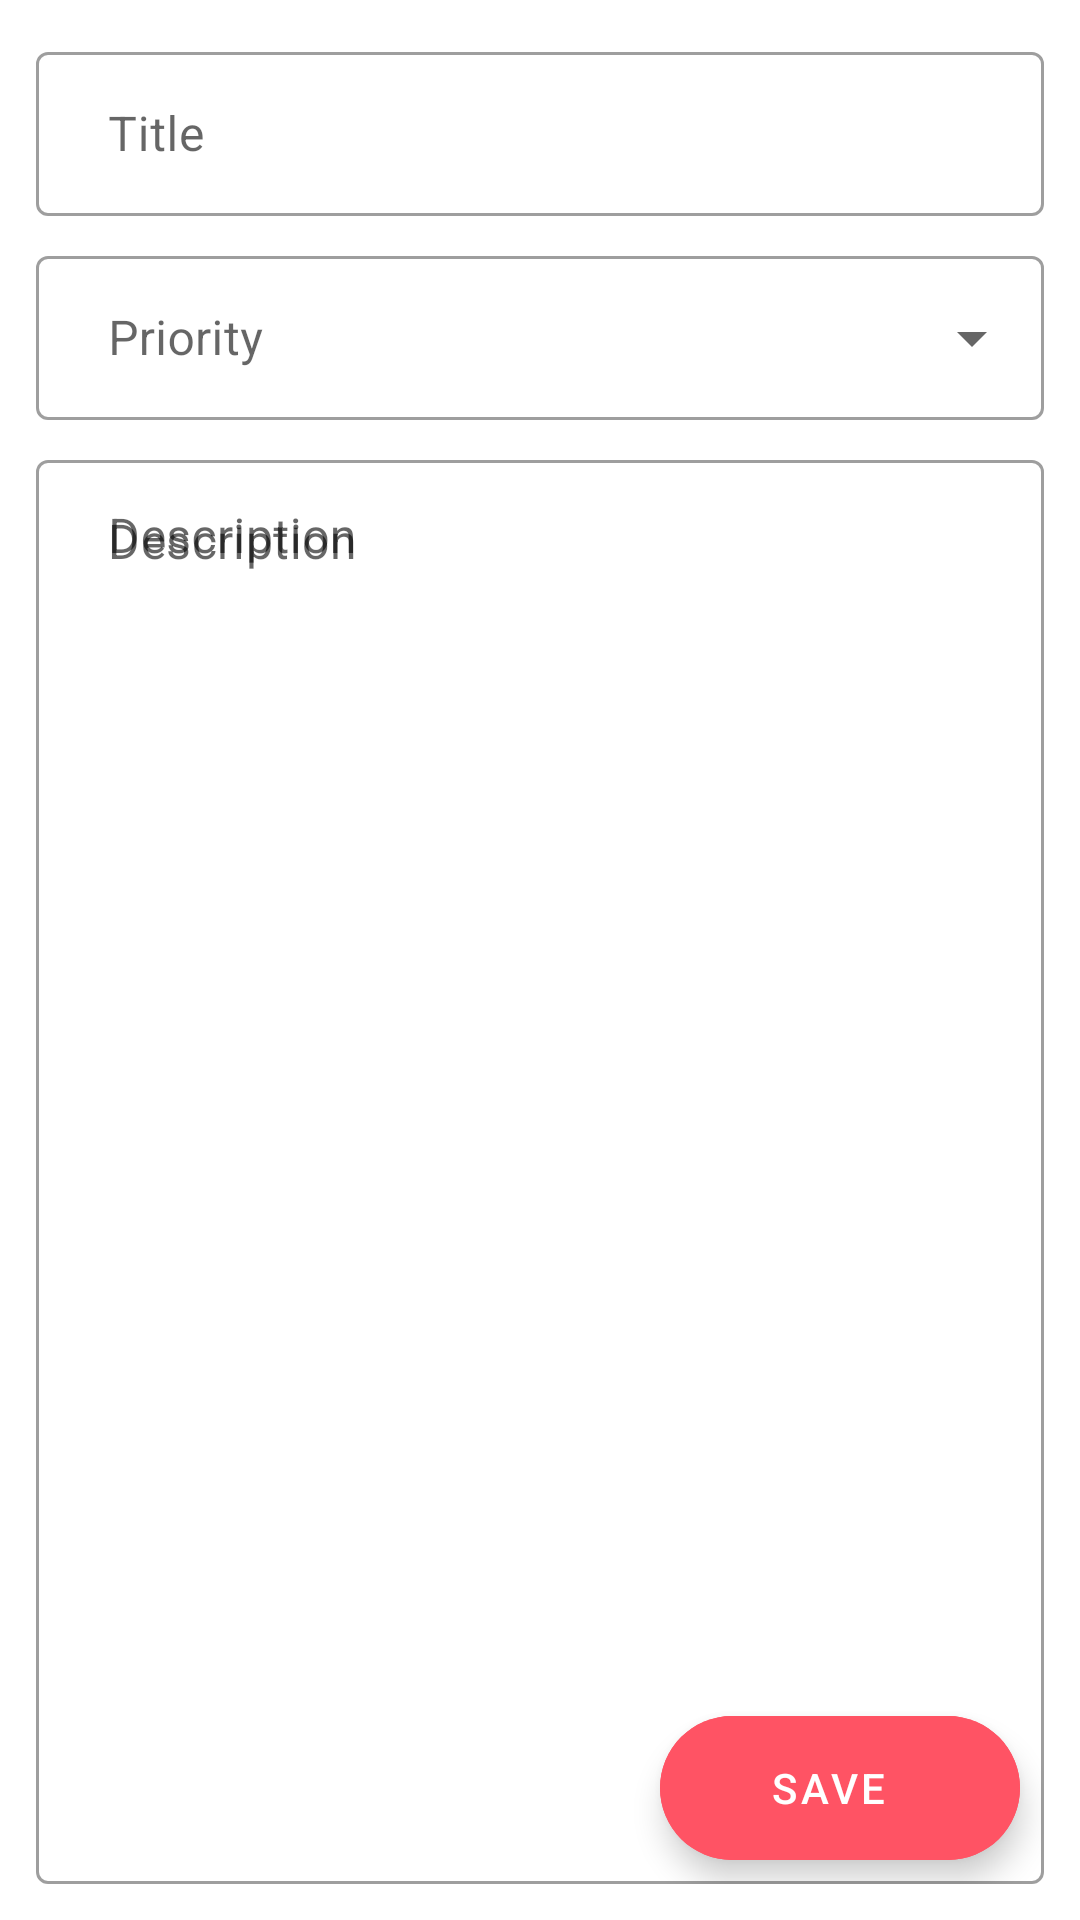

Here is an Android app screen rendered from its layout file. Give the layout XML and the strings, colors and styles it references.
<!-- AndroidManifest.xml: application theme Splash -->
<!-- res/layout/fragment_edit.xml -->
<?xml version="1.0" encoding="utf-8"?>
<layout xmlns:android="http://schemas.android.com/apk/res/android"
    xmlns:tools="http://schemas.android.com/tools"
    xmlns:app="http://schemas.android.com/apk/res-auto">

    
    <data>
        <variable
            name="args"
            type="com.aditya.task_list.ui.fragments.EditFragmentArgs" />
    </data>

    
    <androidx.constraintlayout.widget.ConstraintLayout
        android:layout_width="match_parent"
        android:layout_height="match_parent"
        android:padding="12dp"
        tools:context=".ui.fragments.EditFragment">

        
        <com.google.android.material.textfield.TextInputLayout
            android:id="@+id/title_lay"
            style="@style/Widget.MaterialComponents.TextInputLayout.OutlinedBox"
            android:layout_width="0dp"
            android:layout_height="60dp"
            android:hint="@string/title"
            app:layout_constraintEnd_toEndOf="parent"
            app:layout_constraintHorizontal_bias="0.5"
            app:layout_constraintStart_toStartOf="parent"
            app:layout_constraintTop_toTopOf="parent">

            <com.google.android.material.textfield.TextInputEditText
                android:id="@+id/title_et"
                android:layout_width="match_parent"
                android:layout_height="wrap_content"
                android:ems="10"
                android:text="@{args.task.title}"
                android:inputType="textPersonName"
                android:paddingStart="24dp"
                android:paddingEnd="24dp" />

        </com.google.android.material.textfield.TextInputLayout>

        
        <com.google.android.material.textfield.TextInputLayout
            android:id="@+id/priority_lay"
            android:layout_marginTop="8dp"
            android:layout_width="match_parent"
            android:layout_height="60dp"
            style="@style/Widget.MaterialComponents.TextInputLayout.OutlinedBox.ExposedDropdownMenu"
            android:hint="@string/priority"
            app:layout_constraintEnd_toEndOf="parent"
            app:layout_constraintHorizontal_bias="0.5"
            app:layout_constraintStart_toStartOf="parent"
            app:layout_constraintTop_toBottomOf="@id/title_lay">

            <AutoCompleteTextView
                android:layout_width="match_parent"
                android:id="@+id/option_dropdown"
                android:inputType="none"
                android:paddingStart="24dp"
                android:parsePriorityToText="@{args.task.priority}"
                android:paddingEnd="24dp"
                android:layout_height="match_parent"
                tools:ignore="LabelFor" />

        </com.google.android.material.textfield.TextInputLayout>

        
        <com.google.android.material.textfield.TextInputLayout
            android:id="@+id/desc_lay"
            style="@style/Widget.MaterialComponents.TextInputLayout.OutlinedBox"
            android:layout_width="0dp"
            android:layout_height="0dp"
            android:hint="@string/description"
            app:layout_constraintEnd_toEndOf="parent"
            android:layout_marginTop="8dp"
            app:layout_constraintBottom_toBottomOf="parent"
            app:layout_constraintHorizontal_bias="0.5"
            app:layout_constraintTop_toBottomOf="@id/priority_lay"
            app:layout_constraintStart_toStartOf="parent">

            <com.google.android.material.textfield.TextInputEditText
                android:id="@+id/desc_et"
                android:layout_width="match_parent"
                android:layout_height="match_parent"
                android:paddingTop="16dp"
                android:hint="@string/description"
                android:gravity="start|top"
                android:ems="10"
                android:text="@{args.task.description}"
                android:inputType="textMultiLine"
                android:paddingStart="24dp"
                android:paddingEnd="24dp" />

        </com.google.android.material.textfield.TextInputLayout>

        
        <com.google.android.material.floatingactionbutton.ExtendedFloatingActionButton
            android:layout_width="wrap_content"
            android:text="@string/save"
            app:iconTint="@color/white"
            android:layout_margin="8dp"
            app:layout_constraintBottom_toBottomOf="parent"
            app:layout_constraintEnd_toEndOf="parent"
            android:textColor="@color/white"
            android:backgroundTint="@color/color_icon_purple"
            android:id="@+id/save_fab"
            android:textAlignment="center"
            app:icon="@drawable/ic_save"
            android:layout_height="wrap_content"/>

    </androidx.constraintlayout.widget.ConstraintLayout>
</layout>
<!-- resources referenced by this layout -->
<resources>
  <color name="color_icon_purple">#FF5364</color>
  <color name="white">#FFFFFFFF</color>
  <string name="description">Description</string>
  <string name="priority">Priority</string>
  <string name="save">Save</string>
  <string name="title">Title</string>
  <style name="Splash" parent="Task_List">
          <item name="android:windowBackground">@drawable/splash_screen</item>
          <item name="android:windowNoTitle">true</item>
      </style>
  <style name="Task_List" parent="Theme.MaterialComponents.DayNight.DarkActionBar">
  
          <item name="colorPrimary">@color/color_icon_blue</item>
          <item name="colorPrimaryVariant">@color/color_icon_dark_blue</item>
          <item name="colorOnPrimary">@color/color_icon_purple</item>
  
          <item name="colorSecondary">@color/teal_200</item>
          <item name="colorSecondaryVariant">@color/teal_700</item>
          <item name="colorOnSecondary">@color/black</item>
  
          <item name="android:statusBarColor" tools:targetApi="l">?attr/colorPrimaryVariant</item>
  
      </style>
  <!-- drawable splash_screen (drawable) -->
  <?xml version="1.0" encoding="utf-8"?>
  <layer-list xmlns:android="http://schemas.android.com/apk/res/android"
      android:opacity="opaque">
      <item android:drawable="@android:color/white"/>
      <item>
          <bitmap
              android:src="@drawable/ic_app_icon"
              android:gravity="center"/>
      </item>
  </layer-list>
  <color name="color_icon_blue">#415B75</color>
  <color name="color_icon_dark_blue">#35495E</color>
  <color name="teal_200">#FF03DAC5</color>
  <color name="teal_700">#FF018786</color>
  <color name="black">#FF000000</color>
</resources>
